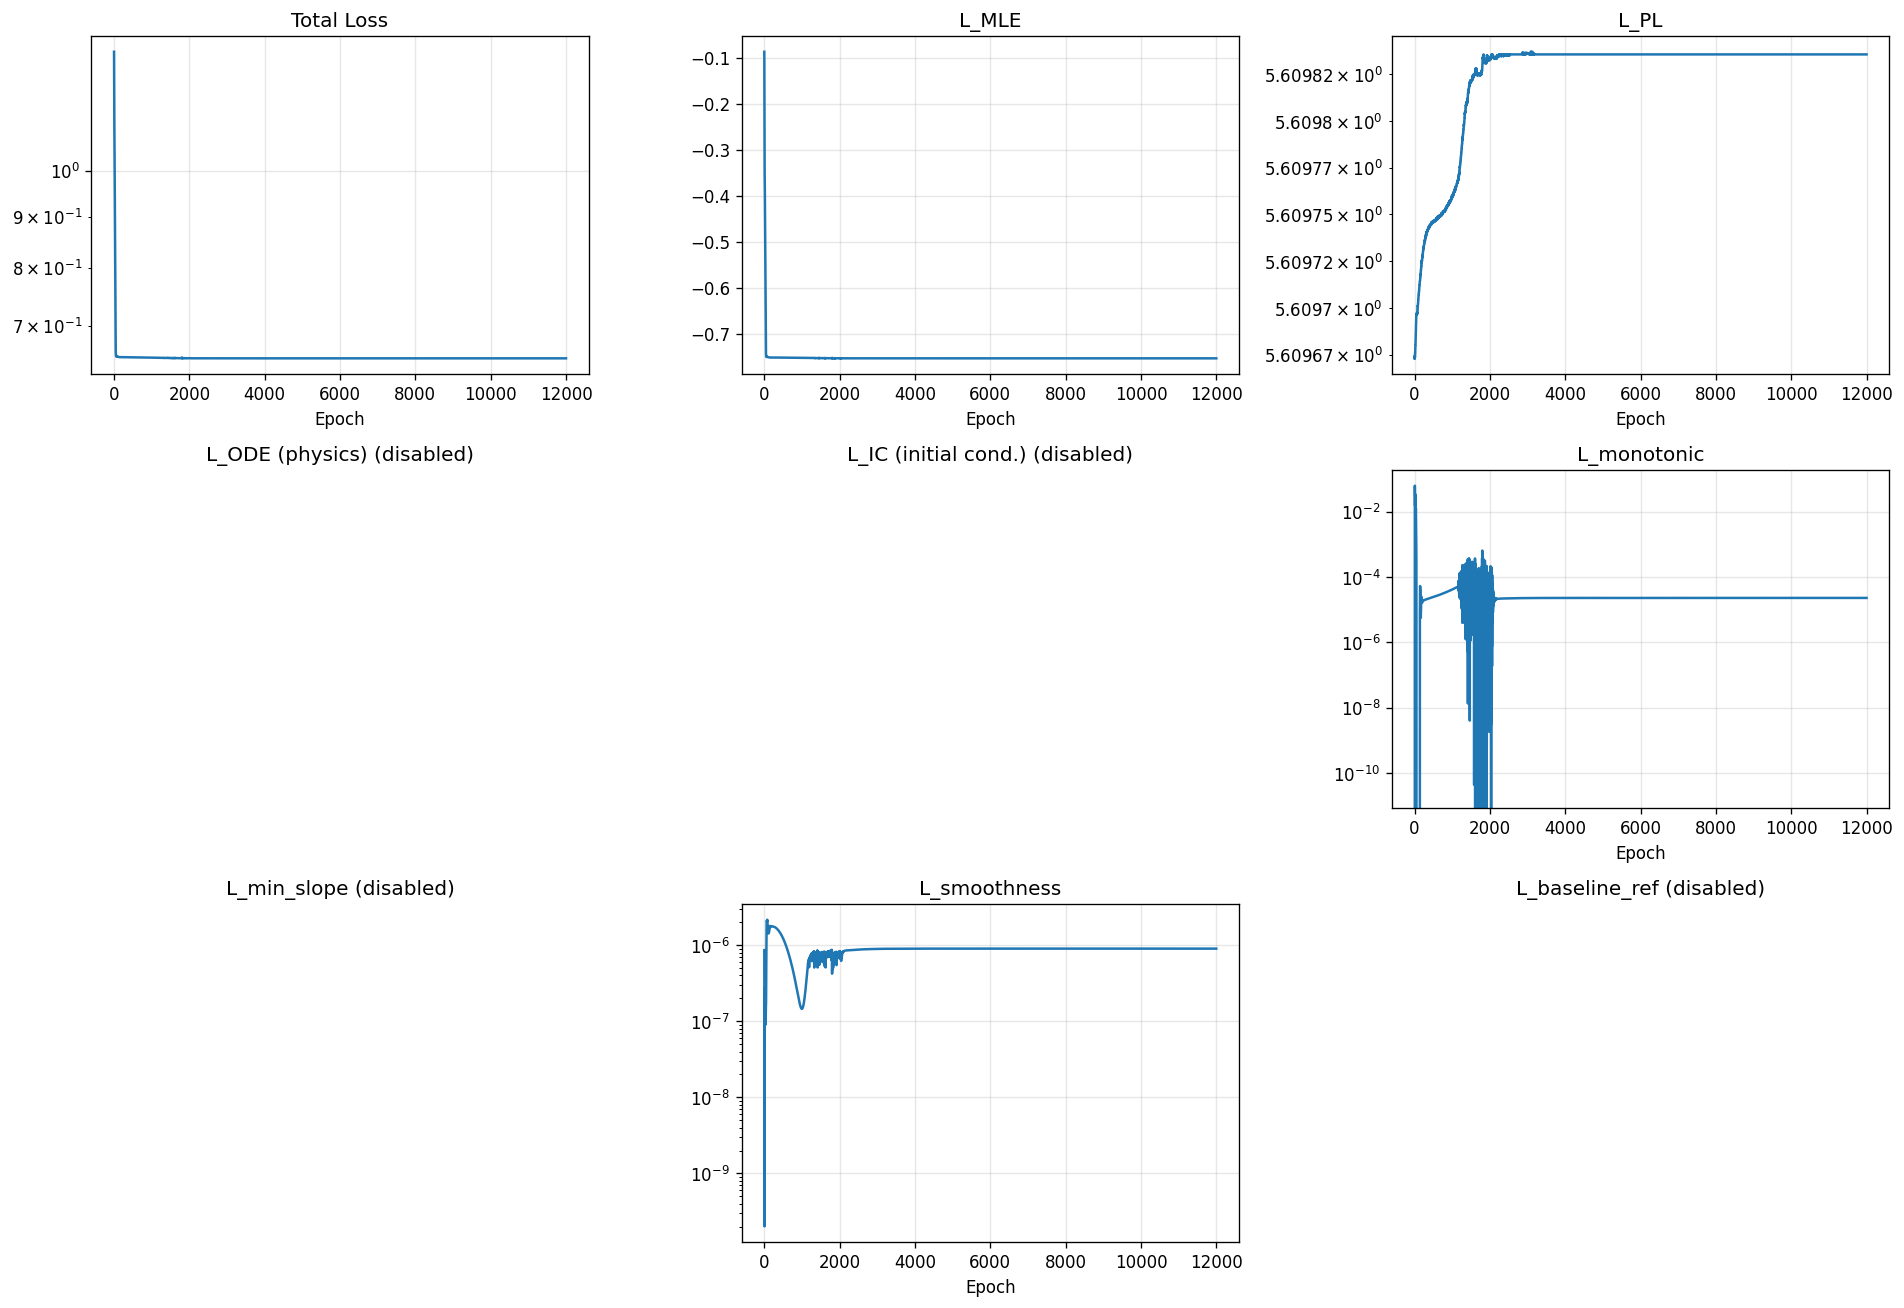

Data behind this chart, as committed beside it:
epoch, total, mle, pl, ode, ic, monotonic, min_slope, smoothness, baseline_ref
1, 1.315, -0.087, 5.61, 0.0, 0.0, 0.0, 0.0, 8.59347210280248e-07, 0.0
2, 1.275, -0.1273, 5.61, 0.0, 0.0, 0.0, 0.0, 5.517574095392774e-07, 0.0
3, 1.235, -0.1669, 5.61, 0.0, 0.0, 0.0, 0.0, 3.1123929034038156e-07, 0.0
4, 1.197, -0.2058, 5.61, 0.0, 0.0, 0.0, 0.0, 1.3819669675285695e-07, 0.0
5, 1.158, -0.2439, 5.61, 0.0, 0.0, 0.0, 0.0, 3.376428736601156e-08, 0.0
6, 1.13, -0.2814, 5.61, 0.0, 0.0, 0.008637, 0.0, 2.017215700034214e-10, 0.0
7, 1.135, -0.3105, 5.61, 0.0, 0.0, 0.04301, 0.0, 1.1164836166699388e-08, 0.0
8, 1.134, -0.3305, 5.61, 0.0, 0.0, 0.0622, 0.0, 1.422626549896222e-08, 0.0
9, 1.116, -0.3439, 5.61, 0.0, 0.0, 0.0578, 0.0, 5.813856507330684e-09, 0.0
10, 1.091, -0.3523, 5.61, 0.0, 0.0, 0.04103, 0.0, 7.510747579431154e-10, 0.0
11, 1.073, -0.3571, 5.61, 0.0, 0.0, 0.02743, 0.0, 1.7507359117985288e-08, 0.0
12, 1.062, -0.3609, 5.61, 0.0, 0.0, 0.02029, 0.0, 6.423794474130773e-08, 0.0
13, 1.053, -0.3662, 5.61, 0.0, 0.0, 0.01686, 0.0, 1.274582075438957e-07, 0.0
14, 1.044, -0.374, 5.61, 0.0, 0.0, 0.01547, 0.0, 1.8946683155718347e-07, 0.0
15, 1.033, -0.3843, 5.61, 0.0, 0.0, 0.01535, 0.0, 2.378153567406116e-07, 0.0
16, 1.022, -0.3968, 5.61, 0.0, 0.0, 0.01616, 0.0, 2.664953626663191e-07, 0.0
17, 1.009, -0.4112, 5.61, 0.0, 0.0, 0.01776, 0.0, 2.746256768659805e-07, 0.0
18, 0.9955, -0.427, 5.61, 0.0, 0.0, 0.02008, 0.0, 2.648897350354673e-07, 0.0
19, 0.9817, -0.4437, 5.61, 0.0, 0.0, 0.02301, 0.0, 2.4227000494647655e-07, 0.0
20, 0.968, -0.4608, 5.61, 0.0, 0.0, 0.02636, 0.0, 2.1284978402036359e-07, 0.0
21, 0.9545, -0.4776, 5.61, 0.0, 0.0, 0.02969, 0.0, 1.829050262358578e-07, 0.0
22, 0.9412, -0.4935, 5.61, 0.0, 0.0, 0.03231, 0.0, 1.5781816387061554e-07, 0.0
23, 0.9277, -0.5081, 5.61, 0.0, 0.0, 0.0334, 0.0, 1.4131529724181746e-07, 0.0
24, 0.9137, -0.5211, 5.61, 0.0, 0.0, 0.0324, 0.0, 1.3493051653767907e-07, 0.0
25, 0.8991, -0.5327, 5.61, 0.0, 0.0, 0.0294, 0.0, 1.383388337217184e-07, 0.0
26, 0.8843, -0.5433, 5.61, 0.0, 0.0, 0.02515, 0.0, 1.4952364324472e-07, 0.0
27, 0.8697, -0.5533, 5.61, 0.0, 0.0, 0.02063, 0.0, 1.651535228575085e-07, 0.0
28, 0.8555, -0.5635, 5.61, 0.0, 0.0, 0.01663, 0.0, 1.8083240149735502e-07, 0.0
29, 0.8416, -0.5744, 5.61, 0.0, 0.0, 0.01354, 0.0, 1.92000726428887e-07, 0.0
30, 0.8277, -0.5863, 5.61, 0.0, 0.0, 0.01149, 0.0, 1.950299690633983e-07, 0.0
31, 0.8137, -0.5992, 5.61, 0.0, 0.0, 0.01041, 0.0, 1.8827687142675131e-07, 0.0
32, 0.7996, -0.613, 5.61, 0.0, 0.0, 0.01015, 0.0, 1.7254596684779244e-07, 0.0
33, 0.7857, -0.6273, 5.61, 0.0, 0.0, 0.01057, 0.0, 1.5079950799190556e-07, 0.0
34, 0.7721, -0.6417, 5.61, 0.0, 0.0, 0.01144, 0.0, 1.2751979738823138e-07, 0.0
35, 0.7592, -0.6556, 5.61, 0.0, 0.0, 0.01233, 0.0, 1.074574811354978e-07, 0.0
36, 0.7468, -0.6683, 5.61, 0.0, 0.0, 0.01265, 0.0, 9.448445581483611e-08, 0.0
37, 0.7347, -0.6796, 5.61, 0.0, 0.0, 0.01191, 0.0, 9.058223326974257e-08, 0.0
38, 0.723, -0.6896, 5.61, 0.0, 0.0, 0.01013, 0.0, 9.579981252727521e-08, 0.0
39, 0.7118, -0.6985, 5.61, 0.0, 0.0, 0.007875, 0.0, 1.0839675468332644e-07, 0.0
40, 0.7016, -0.7066, 5.61, 0.0, 0.0, 0.00578, 0.0, 1.2509697455698188e-07, 0.0
41, 0.6923, -0.7143, 5.61, 0.0, 0.0, 0.004188, 0.0, 1.417762831579239e-07, 0.0
42, 0.6839, -0.7216, 5.61, 0.0, 0.0, 0.003136, 0.0, 1.548059174183436e-07, 0.0
43, 0.6764, -0.7285, 5.61, 0.0, 0.0, 0.002508, 0.0, 1.6235132704878197e-07, 0.0
44, 0.67, -0.7346, 5.61, 0.0, 0.0, 0.002149, 0.0, 1.6485256537634996e-07, 0.0
45, 0.6646, -0.7397, 5.61, 0.0, 0.0, 0.001914, 0.0, 1.6485819287481718e-07, 0.0
46, 0.6605, -0.7436, 5.61, 0.0, 0.0, 0.001667, 0.0, 1.6614303888218274e-07, 0.0
47, 0.6574, -0.7463, 5.61, 0.0, 0.0, 0.001317, 0.0, 1.727024994124804e-07, 0.0
48, 0.6553, -0.7479, 5.61, 0.0, 0.0, 0.0008643, 0.0, 1.8787534372677328e-07, 0.0
49, 0.654, -0.7488, 5.61, 0.0, 0.0, 0.0004146, 0.0, 2.1397742955286958e-07, 0.0
50, 0.6534, -0.7491, 5.61, 0.0, 0.0, 0.0001061, 0.0, 2.5245037704735296e-07, 0.0
51, 0.6532, -0.7492, 5.61, 0.0, 0.0, 1.535441015221295e-06, 0.0, 3.041623131139204e-07, 0.0
52, 0.6532, -0.7492, 5.61, 0.0, 0.0, 0.0, 0.0, 3.7080874903949734e-07, 0.0
53, 0.6532, -0.7493, 5.61, 0.0, 0.0, 0.0, 0.0, 4.5664145886803453e-07, 0.0
54, 0.653, -0.7495, 5.61, 0.0, 0.0, 0.0, 0.0, 5.65001812447008e-07, 0.0
55, 0.6527, -0.7498, 5.61, 0.0, 0.0, 0.0, 0.0, 6.970912522774597e-07, 0.0
56, 0.6523, -0.7501, 5.61, 0.0, 0.0, 0.0, 0.0, 8.511569831171073e-07, 0.0
57, 0.652, -0.7504, 5.61, 0.0, 0.0, 0.0, 0.0, 1.0225252253803774e-06, 0.0
58, 0.6519, -0.7506, 5.61, 0.0, 0.0, 0.0, 0.0, 1.2037104397677467e-06, 0.0
59, 0.6519, -0.7505, 5.61, 0.0, 0.0, 0.0, 0.0, 1.3856628129360615e-06, 0.0
60, 0.652, -0.7504, 5.61, 0.0, 0.0, 0.0, 0.0, 1.5587614825562923e-06, 0.0
... 11,940 more rows
